Image classification data set "costa_rica" (NickStrauch13/SingNET on GitHub). Class labels (5): broad-billed motmot, great tinamou, green ibis, white-breasted wood wren, yellow-throated toucan.

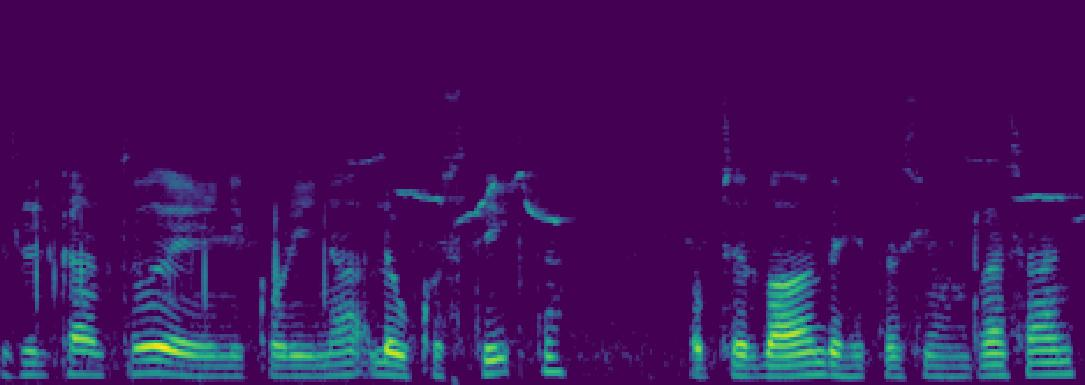
Label: white-breasted wood wren

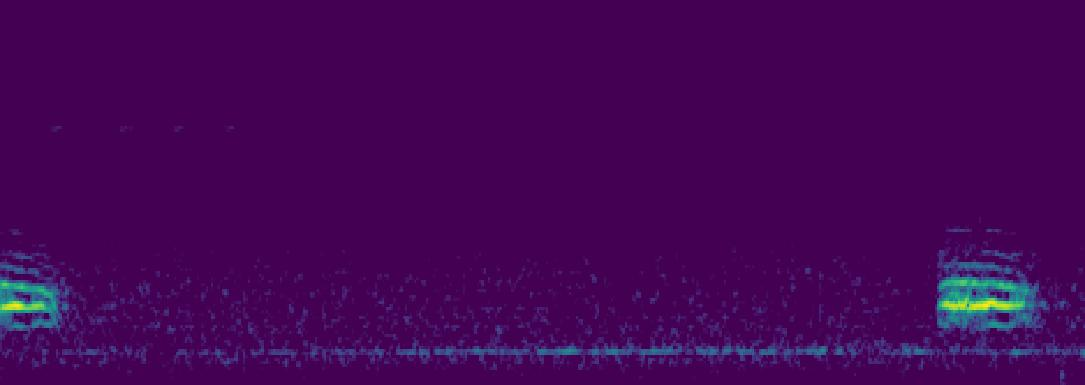
Label: broad-billed motmot

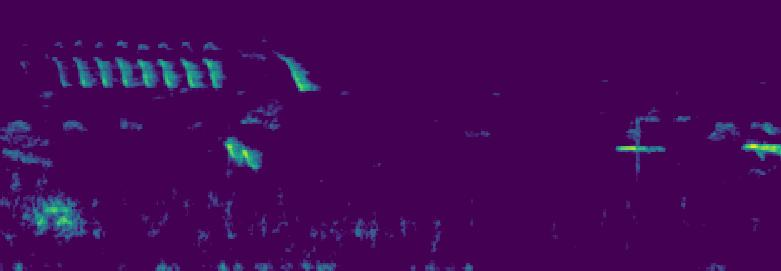
Label: green ibis

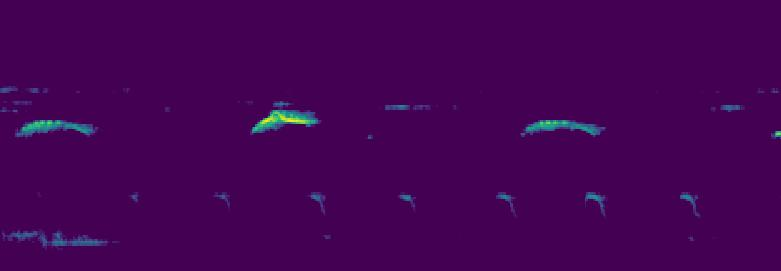
Label: green ibis

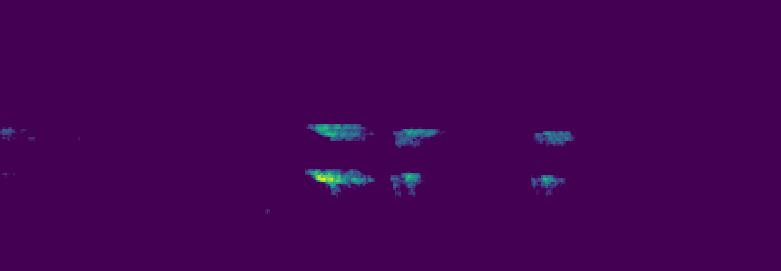
Label: yellow-throated toucan

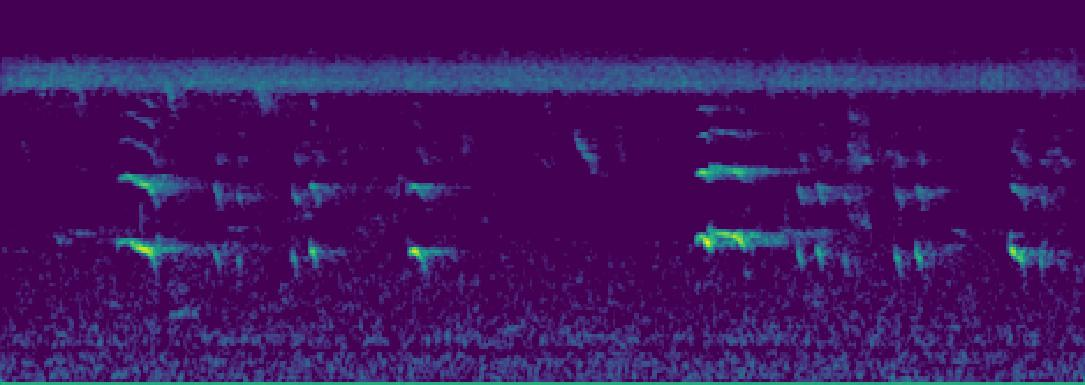
Label: yellow-throated toucan
